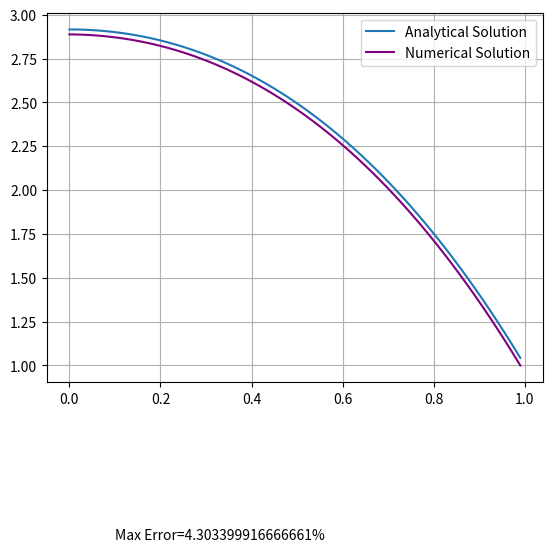

Recreate this plot in Python.
import numpy as np
import matplotlib.pyplot as plt


def analytical(x):
    return -((x**4)/12+(x**3)/3+(3*x**2)/2-35/12)

def f(x):
    return (-1)*(x**2+2*x+3)


def D(i, dx):
    return dx**2*f(i*dx)


n=100
dx=1/n
xlist = [i*dx for i in range(n)]

A = 1.0
B = -2.0
C = A
alphas = [1]
# alphas = [0]
betas = [0]
for i in range(n):
    alphas.append(-A/(B+C*alphas[i]))
    betas.append((D(i, dx) - C * betas[i]) / (B + C * alphas[i]))

P = np.zeros(n)
# P[0] = (1+(np.pi**3-np.pi*(3+2*np.e))/(np.pi**2+1)**2)+(-1)*(2*np.pi/(1+np.pi**2)**2)
P[n-1]=1
for i in range(n-2, -1, -1):
    P[i]=alphas[i+1]*P[i+1]+betas[i+1]

analytical_solution = []
for i in range(len(xlist)):
    analytical_solution.append(analytical(i*dx))

errors = []
for i in range(len(xlist)):
    errors.append(abs(analytical_solution[i]-P[i]))
# print(errors)

plt.plot(xlist, analytical_solution, label="Analytical Solution")
plt.plot(xlist, P, label="Numerical Solution", color='purple')
plt.text(0.1, 0.01, f"Max Error={max(errors)*100}%" )
plt.grid(True)
plt.legend()
plt.show()